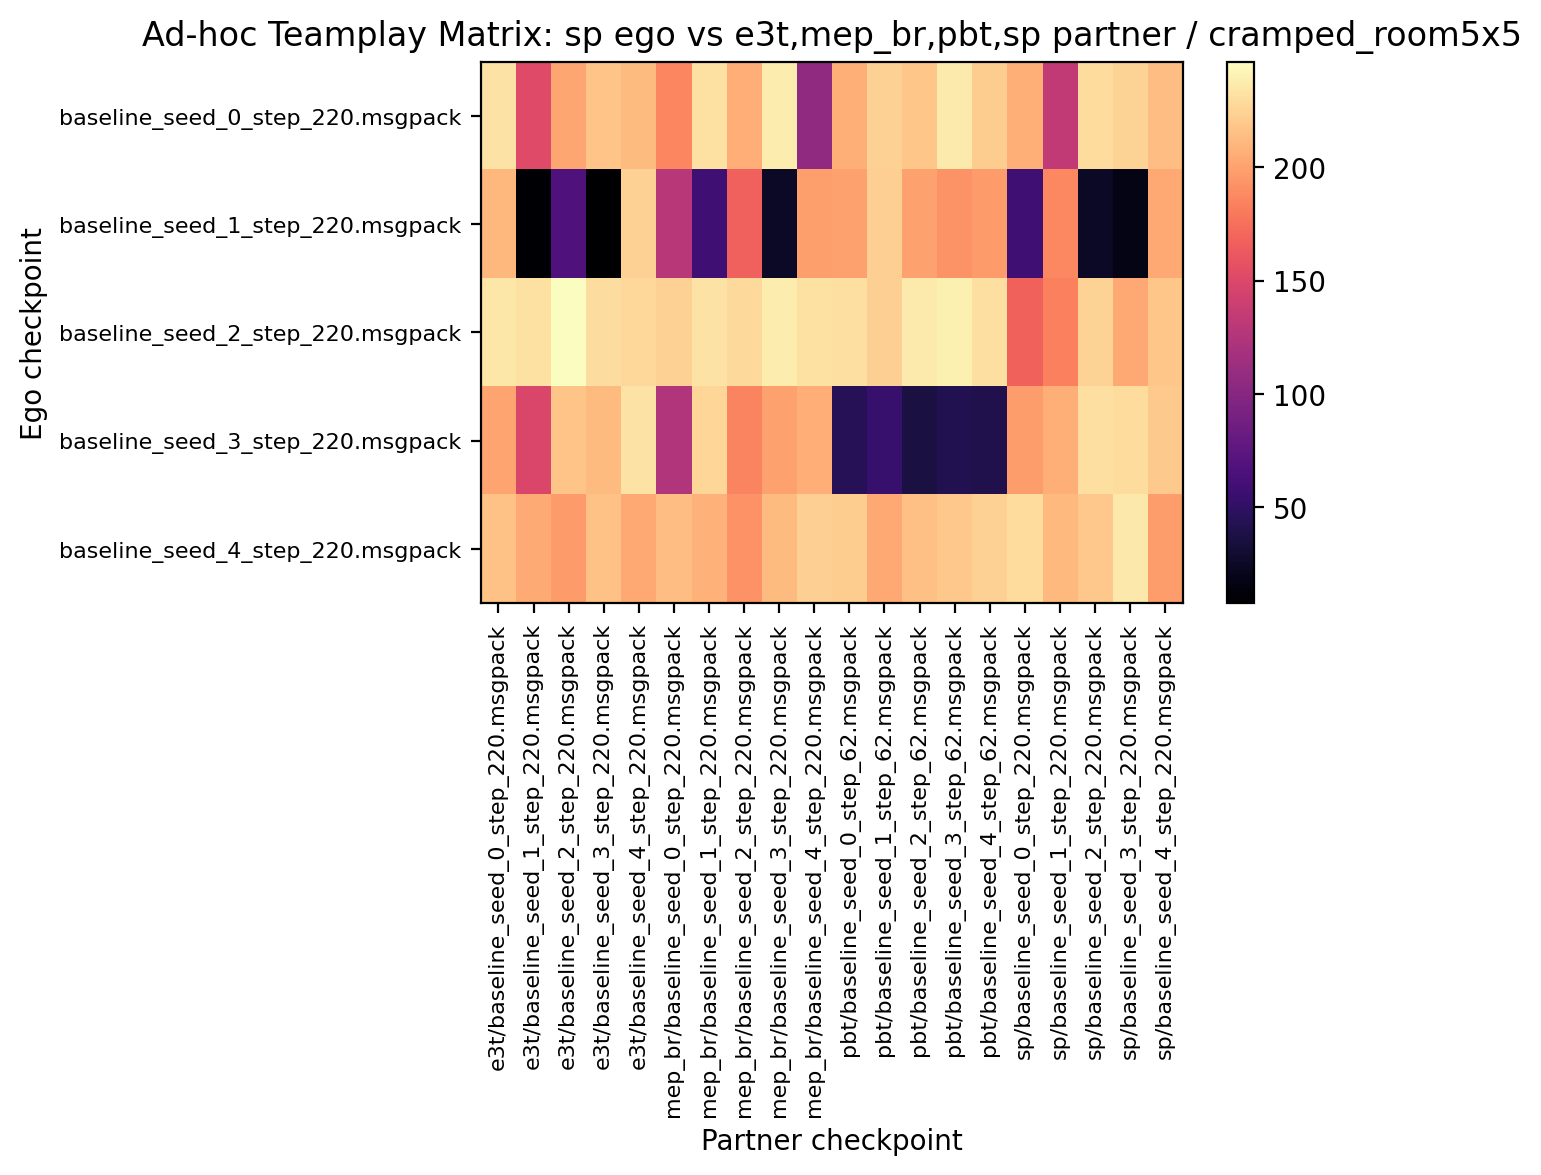

The data file committed next to this chart (first rows):
232.968750, 151.406250, 202.343750, 217.031250, 212.031250, 186.250000, 232.187500, 205.781250, 237.343750, 104.843750, 206.406250, 223.281250, 218.281250, 236.250000, 222.031250, 206.406250, 134.531250, 228.750000, 224.062500, 214.687500
210.6, 9.219, 67.34, 7.969, 223.9, 128.3, 58.44, 166.7, 24.84, 198.4, 200, 223, 199.2, 193, 196.6, 58.75, 187.5, 25.62, 17.81, 203.1
234.7, 231.7, 246.4, 229.7, 227.2, 223.3, 232.7, 228.4, 238, 231.7, 230.6, 222.3, 236.2, 239.5, 231.1, 167.7, 183.4, 224.2, 202.7, 217.8
201.1, 148.1, 217, 212.8, 233.1, 124.8, 226.4, 185.2, 200.6, 206.1, 45, 54.53, 36.56, 41.72, 40.78, 197.2, 207, 231.1, 229.4, 220.2
216.1, 204.1, 196.9, 215.8, 203.3, 214.4, 207.7, 191.7, 212, 222.3, 221.7, 202.7, 215.5, 218.8, 223.3, 228.9, 211.6, 218.9, 235.3, 197.2
